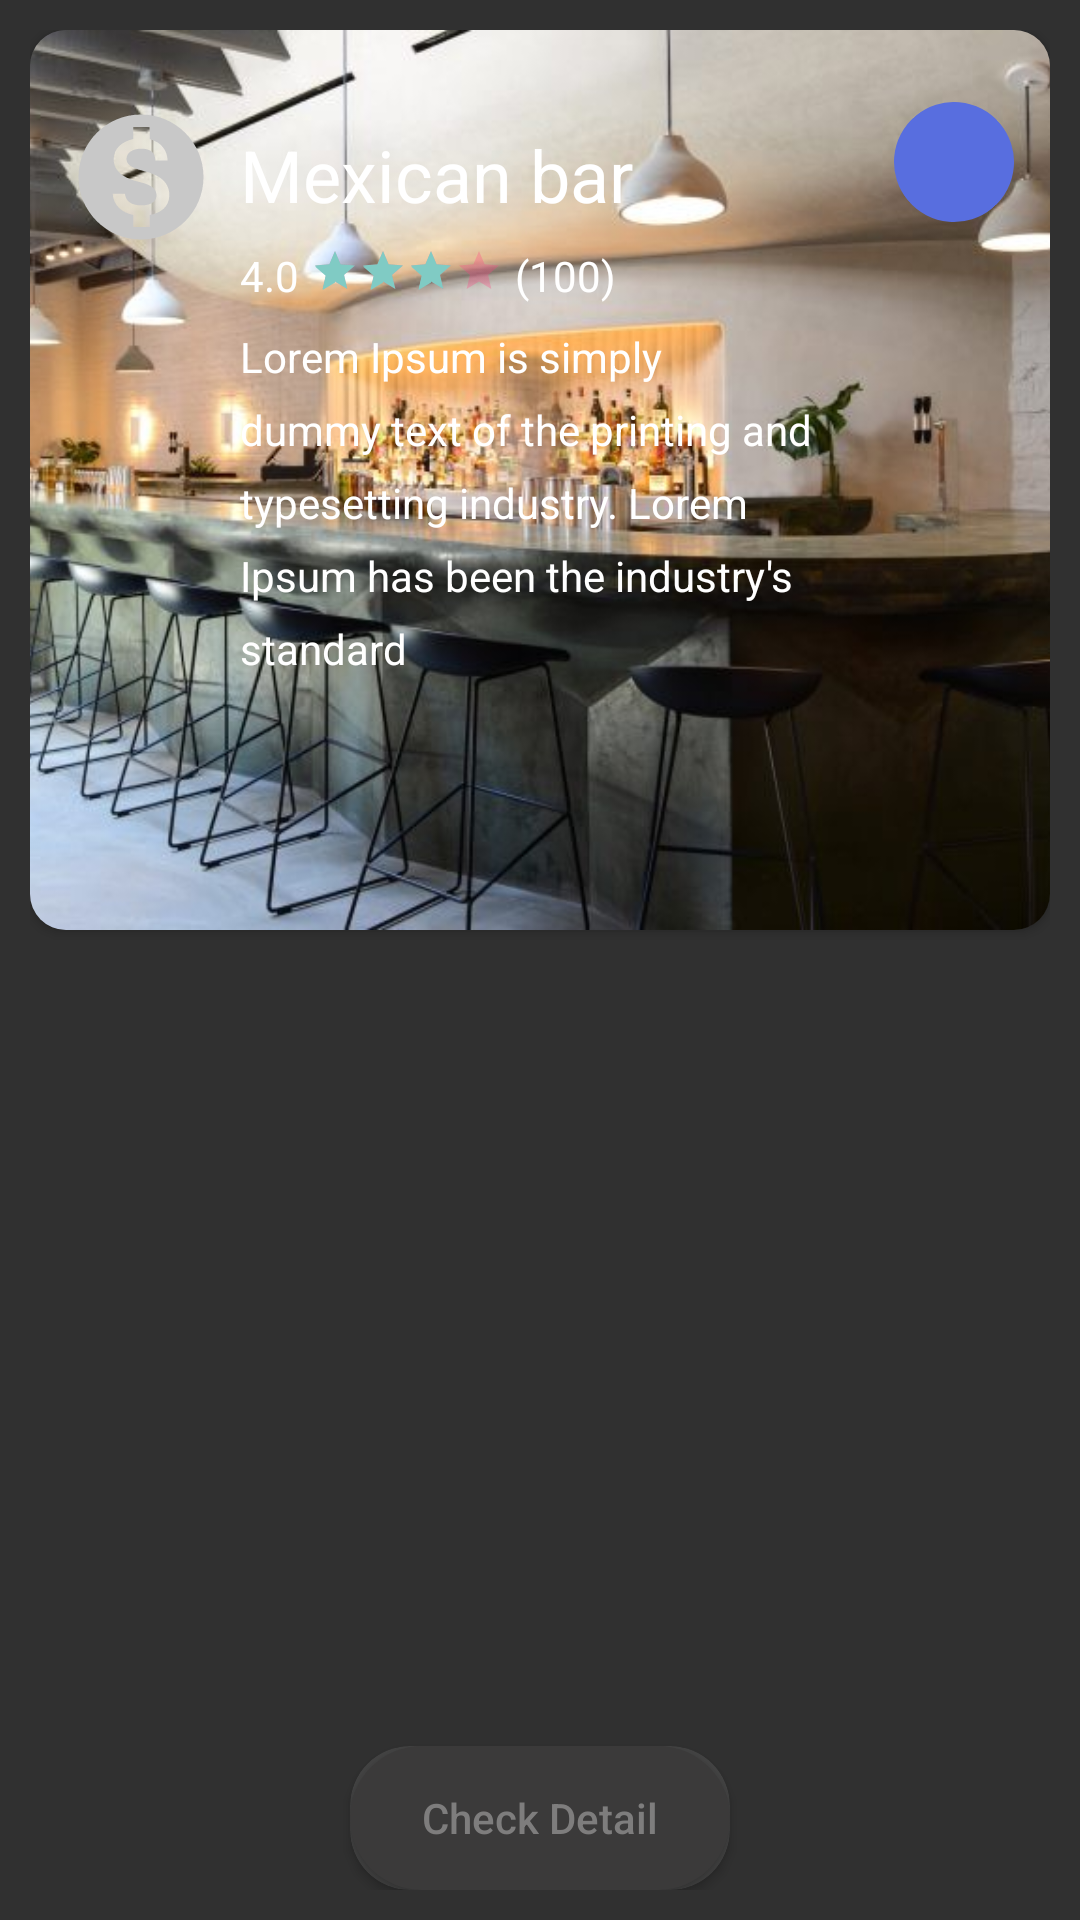

Android layout source for this screen:
<!-- AndroidManifest.xml: application theme Theme.AppCompat.NoActionBar -->
<!-- res/layout/food_item_view.xml -->
<?xml version="1.0" encoding="utf-8"?>
<FrameLayout xmlns:android="http://schemas.android.com/apk/res/android"
    xmlns:app="http://schemas.android.com/apk/res-auto"
    android:layout_width="match_parent"
    android:layout_height="@dimen/framelayout_height_default"
    android:padding="10dp">

    <android.support.v7.widget.CardView
        android:layout_width="match_parent"
        android:layout_height="@dimen/card_height_default"
        app:cardCornerRadius="@dimen/card_corner_radius_medium"
        app:elevation="@dimen/cardview_default_elevation">

        <FrameLayout
            android:layout_width="match_parent"
            android:layout_height="300dp">

            <ImageView
                android:layout_width="match_parent"
                android:layout_height="match_parent"
                android:foreground="@color/image_dark"
                android:scaleType="centerCrop"
                android:id="@+id/resturants_image"
                android:src="@drawable/coffee" />

            <RelativeLayout
                android:layout_width="match_parent"
                android:layout_height="wrap_content"
                android:layout_marginLeft="@dimen/margin_card_medium_2"
                android:layout_marginRight="@dimen/margin_card_medium_2"
                android:layout_marginTop="@dimen/margin_large">

                <ImageView
                    android:id="@+id/imv_logo_resturants"
                    android:layout_width="@dimen/restruantsd_logo_size_default"
                    android:layout_height="@dimen/restruantsd_logo_size_default"
                    android:src="@drawable/ic_monetization_on_black_24dp" />


                <ImageView
                    android:id="@+id/imv_send_logo"
                    android:layout_width="@dimen/send_icon_default"
                    android:layout_height="@dimen/send_icon_default"
                    android:layout_alignParentRight="true"
                    android:background="@drawable/circular_send"
                    android:padding="10dp"
                    android:foreground="@drawable/ripple"
                    android:clickable="true"
                    android:rotation="-40"
                    android:src="@drawable/ic_send_black_24dp" />

                <LinearLayout
                    android:layout_width="wrap_content"
                    android:layout_height="wrap_content"
                    android:layout_marginLeft="@dimen/margin_medium"
                    android:layout_marginRight="@dimen/margin_medium"
                    android:layout_marginTop="@dimen/margin_medium"
                    android:layout_toLeftOf="@id/imv_send_logo"
                    android:layout_toRightOf="@id/imv_logo_resturants"
                    android:orientation="vertical">

                    <TextView
                        android:layout_width="wrap_content"
                        android:layout_height="wrap_content"
                        android:layout_marginBottom="@dimen/margin_medium"
                        android:text="@string/placeholder_title"
                        android:textColor="@color/white_text"
                        android:textSize="@dimen/text_heading_1x" />

                    <LinearLayout
                        android:layout_width="wrap_content"
                        android:layout_height="wrap_content"
                        android:layout_marginBottom="@dimen/margin_medium"
                        android:orientation="horizontal">

                        <TextView
                            android:layout_width="wrap_content"
                            android:layout_height="wrap_content"
                            android:text="4.0"
                            android:textColor="@color/white_text"

                            />

                        <RatingBar
                            style="@style/Base.Widget.AppCompat.RatingBar.Small"
                            android:layout_width="wrap_content"
                            android:layout_height="wrap_content"
                            android:layout_marginLeft="@dimen/margin_small"
                            android:layout_marginRight="@dimen/margin_small"
                            android:numStars="4"
                            android:progressBackgroundTint="@color/colorAccent"
                            android:rating="3.2"

                            />

                        <TextView
                            android:layout_width="wrap_content"
                            android:layout_height="wrap_content"
                            android:text="(100)"

                            android:textColor="@color/white_text" />
                    </LinearLayout>

                    <TextView
                        android:layout_width="wrap_content"
                        android:layout_height="wrap_content"
                        android:lineSpacingExtra="@dimen/line_spacing"
                        android:text="@string/placeholder_text"
                        android:textColor="@color/white_text" />
                </LinearLayout>

                <ImageView
                    android:layout_width="wrap_content"
                    android:layout_height="wrap_content"

                    />


            </RelativeLayout>

        </FrameLayout>

    </android.support.v7.widget.CardView>

    <android.support.v7.widget.CardView
        android:layout_width="wrap_content"
        android:layout_height="wrap_content"
        android:layout_gravity="bottom|center"
        app:cardCornerRadius="@dimen/card_bottom_radius">

        <Button
            android:id="@+id/btn_check_detail"
            android:layout_width="wrap_content"
            android:layout_height="wrap_content"
            android:background="@drawable/rounded_bottom"
            android:clickable="true"
            android:foreground="@drawable/ripple"
            android:paddingBottom="@dimen/margin_small"
            android:paddingLeft="@dimen/margin_large"
            android:paddingRight="@dimen/margin_large"
            android:paddingTop="@dimen/margin_small"
            android:text="Check Detail"
            android:textAllCaps="false"
            android:textColor="@color/text_secondary_color"

            />
    </android.support.v7.widget.CardView>
</FrameLayout>
<!-- resources referenced by this layout -->
<resources>
  <color name="colorAccent">#FF4081</color>
  <color name="image_dark">#a7282727</color>
  <color name="text_secondary_color">#7e7d7d</color>
  <color name="white_text">#fff</color>
  <dimen name="card_bottom_radius">20dp</dimen>
  <dimen name="card_corner_radius_medium">12dp</dimen>
  <dimen name="card_height_default">300dp</dimen>
  <dimen name="framelayout_height_default">340dp</dimen>
  <dimen name="line_spacing">8dp</dimen>
  <dimen name="margin_card_medium_2">12dp</dimen>
  <dimen name="margin_large">24dp</dimen>
  <dimen name="margin_medium">8dp</dimen>
  <dimen name="margin_small">4dp</dimen>
  <dimen name="restruantsd_logo_size_default">50dp</dimen>
  <dimen name="send_icon_default">40dp</dimen>
  <dimen name="text_heading_1x">24sp</dimen>
  <!-- drawable circular_send (drawable) -->
  <?xml version="1.0" encoding="utf-8"?>
  <shape xmlns:android="http://schemas.android.com/apk/res/android">
  
      <solid android:color="#586edf">
  
      </solid>
  
      <corners
          android:radius="100dp"/>
  
      </shape>
  <!-- drawable coffee: jpg bitmap (drawable, 69211 bytes) -->
  <!-- drawable ic_monetization_on_black_24dp (drawable) -->
  <vector android:height="24dp" android:tint="#C8C8C8"
      android:viewportHeight="24.0" android:viewportWidth="24.0"
      android:width="24dp" xmlns:android="http://schemas.android.com/apk/res/android">
      <path android:fillColor="#FF000000" android:pathData="M12,2C6.48,2 2,6.48 2,12s4.48,10 10,10 10,-4.48 10,-10S17.52,2 12,2zM13.41,18.09L13.41,20h-2.67v-1.93c-1.71,-0.36 -3.16,-1.46 -3.27,-3.4h1.96c0.1,1.05 0.82,1.87 2.65,1.87 1.96,0 2.4,-0.98 2.4,-1.59 0,-0.83 -0.44,-1.61 -2.67,-2.14 -2.48,-0.6 -4.18,-1.62 -4.18,-3.67 0,-1.72 1.39,-2.84 3.11,-3.21L10.74,4h2.67v1.95c1.86,0.45 2.79,1.86 2.85,3.39L14.3,9.34c-0.05,-1.11 -0.64,-1.87 -2.22,-1.87 -1.5,0 -2.4,0.68 -2.4,1.64 0,0.84 0.65,1.39 2.67,1.91s4.18,1.39 4.18,3.91c-0.01,1.83 -1.38,2.83 -3.12,3.16z"/>
  </vector>
  <!-- drawable ripple (drawable) -->
  <?xml version="1.0" encoding="utf-8"?>
  <ripple xmlns:android="http://schemas.android.com/apk/res/android" android:color="@color/ripple_color">
  
  </ripple>
  <!-- drawable rounded_bottom (drawable) -->
  <?xml version="1.0" encoding="utf-8"?>
  <shape xmlns:android="http://schemas.android.com/apk/res/android">
  
      <corners
          android:radius="30dp"/>
      <solid
          android:color="@color/rounded_bottom_dark"/>
  
  </shape>
  <string name="placeholder_text">Lorem Ipsum is simply dummy text of the printing and typesetting industry. Lorem Ipsum has been the industry\'s standard
  
          
  
      </string>
  <string name="placeholder_title">Mexican bar</string>
  <color name="ripple_color">#ce5e5d5d</color>
  <color name="rounded_bottom_dark">#3b3a3a</color>
</resources>
